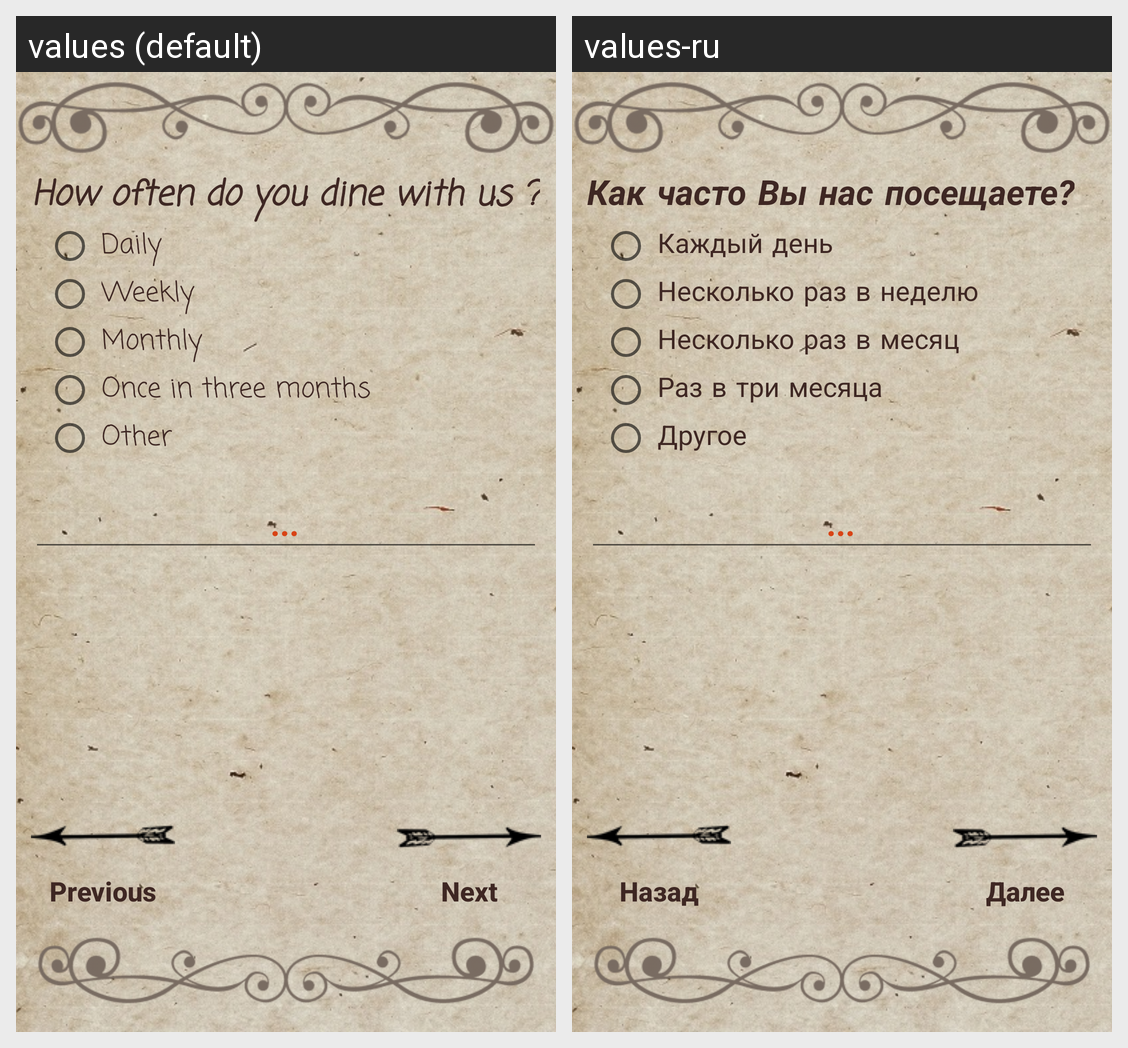

The Android screen above is rendered under two locales of the same app. Produce the string resources it draws, with the default and per-locale values.
Android screen res/layout/second_surveyactivity.xml rendered under 2 locales, left to right: values (default), values-ru. Device: Nexus 5 (rendered at 1080×1920; each locale shown at half size, 540×960, under a caption strip naming it); theme AppTheme.
Strings drawn on this screen, with the default value and each locale's value (text and hints the layout hard-codes, and strings that could not be matched under every locale, appear in the picture but are not listed):

q1
  values: How often do you dine with us ?
  values-ru: Как часто Вы нас посещаете?

ans1_q1
  values: Daily
  values-ru: Каждый день

ans2_q1
  values: Weekly
  values-ru: Несколько раз в неделю

ans3_q1
  values: Monthly
  values-ru: Несколько раз в месяц

ans4_q1
  values: Once in three months
  values-ru: Раз в три месяца

ans5_q1
  values: Other
  values-ru: Другое

next
  values: Next
  values-ru: Далее

previous
  values: Previous
  values-ru: Назад
